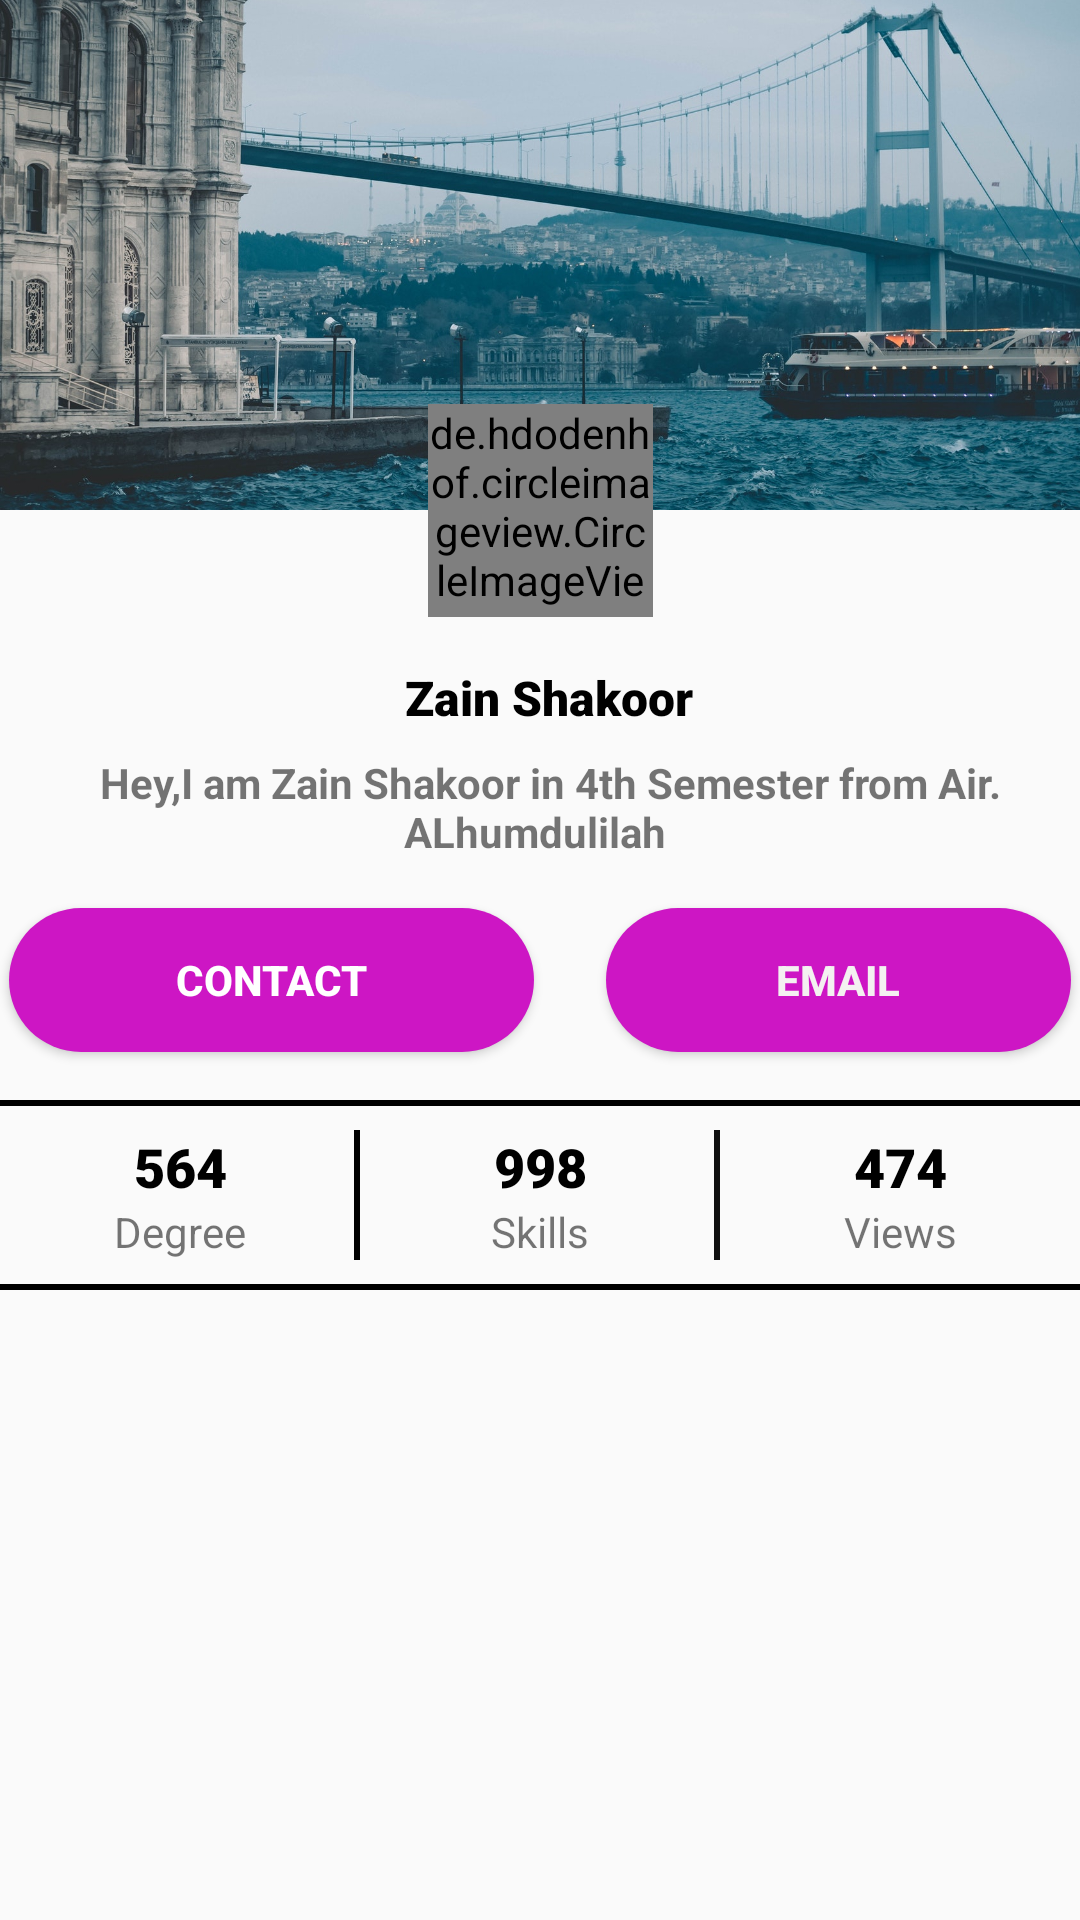

Layout XML and referenced resources for this Android screen:
<!-- AndroidManifest.xml: application theme Theme.Check1 -->
<!-- res/layout/activity_main.xml -->
<?xml version="1.0" encoding="utf-8"?>
<android.support.constraint.ConstraintLayout xmlns:android="http://schemas.android.com/apk/res/android"
    xmlns:app="http://schemas.android.com/apk/res-auto"
    xmlns:tools="http://schemas.android.com/tools"
    android:layout_width="match_parent"
    android:layout_height="match_parent"
    tools:context=".MainActivity">
    <View
        android:id="@+id/view4"
        android:layout_width="2dp"
        android:layout_height="0dp"
        android:background="#100F0F"
        app:layout_constraintBottom_toBottomOf="@+id/textView8"
        app:layout_constraintEnd_toStartOf="@+id/textView4"
        app:layout_constraintTop_toTopOf="@+id/textView5"/>

    <ImageView
        android:id="@+id/imageView"
        android:layout_width="410dp"
        android:layout_height="170dp"
        android:contentDescription="TODO"
        android:scaleType="centerCrop"
        app:layout_constraintEnd_toEndOf="parent"
        app:layout_constraintHorizontal_bias="0.0"
        app:layout_constraintStart_toStartOf="parent"
        app:layout_constraintTop_toTopOf="parent"
        app:srcCompat="@drawable/istanbul"
        tools:ignore="ContentDescription,ImageContrastCheck" />

    <ImageView
        android:id="@+id/imageView4"
        android:layout_width="0dp"
        android:layout_height="10dp"
        android:layout_marginTop="8dp"
        android:layout_marginEnd="8dp"
        android:tint="#FCFBFB"
        app:layout_constraintEnd_toEndOf="parent"
        app:layout_constraintTop_toTopOf="parent" />

    <de.hdodenhof.circleimageview.CircleImageView
        android:id="@+id/imageView2"
        android:layout_width="75dp"
        android:layout_height="71dp"
        android:src="@drawable/zain1"
        app:civ_border_color="@color/white"
        app:civ_border_width="2dp"
        app:layout_constraintBottom_toBottomOf="@+id/imageView"
        app:layout_constraintEnd_toEndOf="parent"
        app:layout_constraintStart_toStartOf="@+id/imageView"
        app:layout_constraintTop_toBottomOf="@+id/imageView"

        />

    <TextView
        android:id="@+id/tvza"
        android:layout_width="wrap_content"
        android:layout_height="wrap_content"
        android:layout_marginStart="142dp"
        android:layout_marginTop="16dp"
        android:layout_marginEnd="140dp"
        android:fontFamily="sans-serif-black"
        android:text=" Zain Shakoor"
        android:textColor="@color/black"
        android:textSize="16sp"
        app:layout_constraintEnd_toEndOf="parent"
        app:layout_constraintStart_toStartOf="parent"
        app:layout_constraintTop_toBottomOf="@+id/imageView2" />
    <TextView
        android:id="@+id/textView"
        android:layout_width="0dp"
        android:layout_height="wrap_content"
        android:layout_marginStart="16dp"
        android:layout_marginTop="8dp"
        android:layout_marginEnd="16dp"
        android:gravity="center"
        android:text="  Hey,I am Zain Shakoor in 4th Semester from Air. ALhumdulilah "
        android:textStyle="bold"
        app:layout_constraintEnd_toEndOf="parent"
        app:layout_constraintStart_toStartOf="parent"
        app:layout_constraintTop_toBottomOf="@+id/tvza"/>

    <Button
        android:id="@+id/button3"
        android:layout_width="0dp"
        android:layout_height="48dp"
        android:layout_marginStart="16dp"
        android:layout_marginTop="16dp"
        android:background="@drawable/button"
        android:paddingLeft="25dp"
        android:paddingRight="25dp"
        android:text="EMAIL"
        android:textColor="#F4F1F1"
        android:textStyle="bold"
        app:layout_constraintEnd_toEndOf="parent"
        app:layout_constraintHorizontal_bias="0.5"
        app:layout_constraintStart_toEndOf="@+id/button"
        app:layout_constraintTop_toBottomOf="@+id/textView"
        app:layout_constraintWidth_percent=".43" />
    <Button
        android:id="@+id/button"
        android:layout_width="175dp"
        android:layout_height="48dp"
        android:layout_marginTop="16dp"
        android:layout_marginEnd="8dp"
        android:background="@drawable/button"
        android:paddingLeft="25dp"
        android:paddingRight="25dp"
        android:text="CONTACT"
        android:textColor="#FFFFFF"
        android:textStyle="bold"
        app:layout_constraintEnd_toStartOf="@+id/button3"
        app:layout_constraintHorizontal_bias="0.5"
        app:layout_constraintHorizontal_chainStyle="packed"
        app:layout_constraintStart_toStartOf="parent"
        app:layout_constraintTop_toBottomOf="@+id/textView"/>
    <View
        android:id="@+id/view"
        android:layout_width="wrap_content"
        android:layout_height="2dp"
        android:layout_marginTop="16dp"
        android:background="@color/black"
        app:layout_constraintEnd_toEndOf="parent"
        app:layout_constraintHorizontal_bias="0.0"
        app:layout_constraintStart_toStartOf="parent"
        app:layout_constraintTop_toBottomOf="@+id/button"/>
    <View
        android:id="@+id/view2"
        android:layout_width="wrap_content"
        android:layout_height="2dp"
        android:layout_marginTop="8dp"
        android:background="@color/black"
        app:layout_constraintEnd_toEndOf="parent"
        app:layout_constraintHorizontal_bias="0.0"
        app:layout_constraintStart_toStartOf="parent"
        app:layout_constraintTop_toBottomOf="@+id/textView7"/>

    <TextView
        android:id="@+id/textView4"
        android:layout_width="0dp"
        android:layout_height="wrap_content"
        android:layout_marginTop="8dp"
        android:fontFamily="sans-serif-black"
        android:gravity="center"
        android:text="474"
        android:textColor="#000000"
        android:textSize="18sp"
        app:layout_constraintEnd_toEndOf="parent"
        app:layout_constraintHorizontal_bias="0.5"
        app:layout_constraintStart_toEndOf="@+id/textView5"
        app:layout_constraintTop_toBottomOf="@+id/view" />

    <TextView
        android:id="@+id/textView5"
        android:layout_width="0dp"
        android:layout_height="wrap_content"
        android:layout_marginTop="8dp"
        android:fontFamily="sans-serif-black"
        android:gravity="center"
        android:text="998"
        android:textColor="#000000"
        android:textSize="18sp"
        app:layout_constraintEnd_toStartOf="@+id/textView4"
        app:layout_constraintHorizontal_bias="0.5"
        app:layout_constraintStart_toEndOf="@+id/textView3"
        app:layout_constraintTop_toBottomOf="@+id/view" />

    <TextView
        android:id="@+id/textView3"
        android:layout_width="0dp"
        android:layout_height="wrap_content"
        android:layout_marginTop="8dp"
        android:fontFamily="sans-serif-black"
        android:gravity="center"
        android:text="564"
        android:textColor="#000000"
        android:textSize="18sp"
        app:layout_constraintEnd_toStartOf="@+id/textView5"
        app:layout_constraintHorizontal_bias="0.5"
        app:layout_constraintStart_toStartOf="parent"
        app:layout_constraintTop_toBottomOf="@+id/view" />
    <TextView
        android:id="@+id/textView7"
        android:layout_width="wrap_content"
        android:layout_height="wrap_content"
        android:text="Degree"
        app:layout_constraintEnd_toStartOf="@+id/textView5"
        app:layout_constraintStart_toStartOf="@+id/textView3"
        app:layout_constraintTop_toBottomOf="@+id/textView3"/>
    <TextView
        android:id="@+id/textView8"
        android:layout_width="wrap_content"
        android:layout_height="wrap_content"
        android:text="Skills"
        app:layout_constraintEnd_toStartOf="@+id/textView4"
        app:layout_constraintStart_toStartOf="@+id/textView5"
        app:layout_constraintTop_toBottomOf="@+id/textView5"/>
    <TextView
        android:id="@+id/textView9"
        android:layout_width="wrap_content"
        android:layout_height="wrap_content"
        android:text="Views"
        app:layout_constraintEnd_toEndOf="@+id/textView4"
        app:layout_constraintStart_toStartOf="@+id/textView4"
        app:layout_constraintTop_toBottomOf="@+id/textView4"/>
    <View
        android:id="@+id/view3"
        android:layout_width="2dp"
        android:layout_height="0dp"
        android:background="#000000"
        app:layout_constraintBottom_toBottomOf="@+id/textView8"
        app:layout_constraintEnd_toStartOf="@+id/textView5"
        app:layout_constraintTop_toTopOf="@+id/textView5"/>

    <ImageView
        android:id="@+id/imageView3"
        android:layout_width="421dp"
        android:layout_height="354dp"
        app:layout_constraintStart_toStartOf="parent"
        app:layout_constraintTop_toBottomOf="@+id/textView4"
        app:srcCompat="@drawable/road2" />


</android.support.constraint.ConstraintLayout>
<!-- resources referenced by this layout -->
<resources>
  <color name="black">#FF000000</color>
  <color name="white">#FFFFFFFF</color>
  <!-- drawable button (drawable) -->
  <?xml version="1.0" encoding="utf-8"?>
      <shape xmlns:android="http://schemas.android.com/apk/res/android"
          android:shape="rectangle">
          <corners android:radius="30dp"/>
          <solid android:color="@color/purple_700"/>
      </shape>
  <!-- drawable istanbul: jpg bitmap (drawable-v24, 452863 bytes) -->
  <style name="Theme.Check1" parent="Theme.AppCompat.Light.DarkActionBar">
          
          <item name="colorPrimary">@color/purple_500</item>
          <item name="colorPrimaryDark">@color/purple_700</item>
          <item name="colorAccent">@color/teal_200</item>
          
      </style>
  <color name="purple_700">#CD16C4</color>
  <color name="purple_500">#CD16C4</color>
  <color name="teal_200">#FF03DAC5</color>
</resources>
